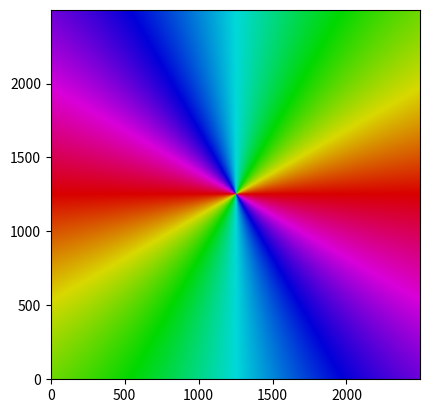

Write Python code to recreate this figure.
import matplotlib.pyplot as plt
import numpy as np
import matplotlib.colors as mcolors
from matplotlib.colors import hsv_to_rgb
class DColor:

    def __init__(self, minBright=0.85, samples=2500, xmin=-10, xmax=10, ymin=-10, ymax=10):
        self._minBright = minBright
        self._samples = samples

        self._xmin = xmin
        self._xmax = xmax

        self._ymin = ymin
        self._ymax = ymax

        self.makeDomain()

    def z(self, x, y):
        return x+1j*y


    def makeDomain(self):
        x = np.linspace(self._xmin, self._xmax, self._samples)
        y = np.linspace(self._ymin, self._ymax, self._samples)
        self.xx, self.yy=np.meshgrid(x,y)
        return self.xx,self.yy

    def makeColorModel(self, zz):
        arg = self.normalize(np.mod(np.angle(zz),-2*np.pi))
        mod = self.normalize(np.abs(np.log2(np.abs(zz))))
        mod[mod<self._minBright]=self._minBright
        return arg, mod

    def normalize(self, arr):
        arrMin = np.min(arr)
        arrMax = np.max(arr)
        arr = np.subtract(arr,arrMin)
        return np.divide(arr, arrMax-arrMin)

    def plot(self, f):
        zz=f(self.z(self.xx,self.yy))
        arg,mod = self.makeColorModel(zz)
        s = np.ones_like(arg)
        rgb = hsv_to_rgb(np.dstack((arg,s,mod)))
        fig = plt.figure()
        plt.imshow(rgb)
        ax = plt.gca().invert_yaxis()
        plt.show()

d = DColor()
d.plot(lambda z : z**2)
